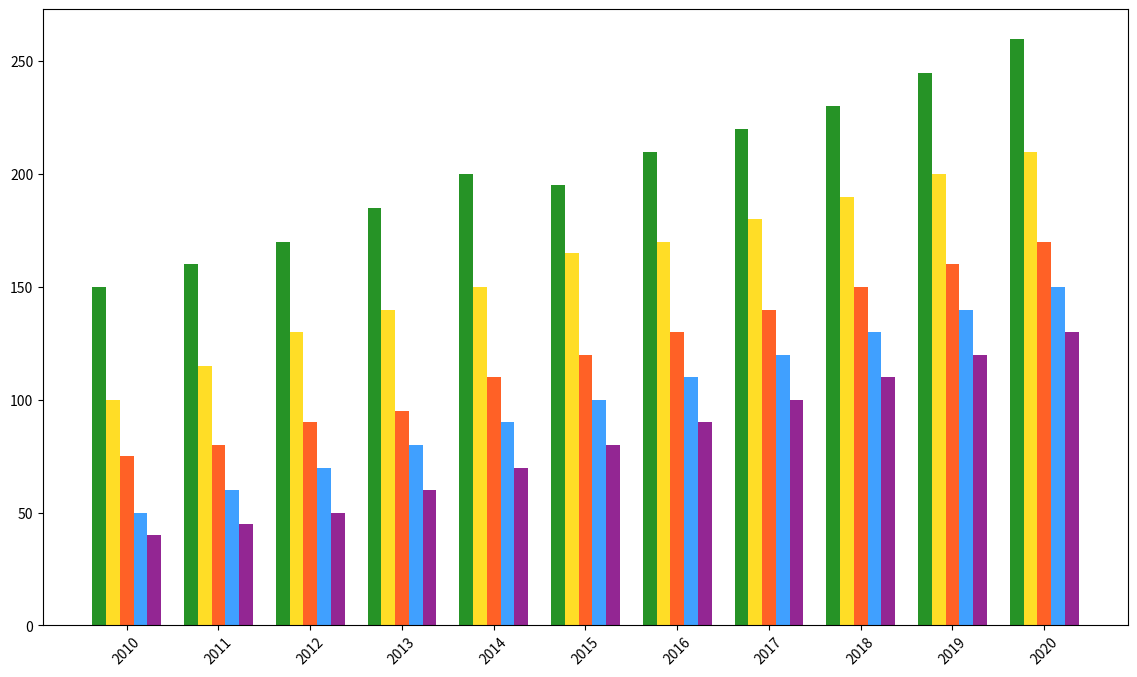

Recreate this plot in Python.
import matplotlib.pyplot as plt
import numpy as np

years = np.arange(2010, 2021)
genres = ["Fiction", "Non-Fiction", "Science Fiction", "Fantasy", "Mystery"]

sales_data = np.array([
    [150, 160, 170, 185, 200, 195, 210, 220, 230, 245, 260],
    [100, 115, 130, 140, 150, 165, 170, 180, 190, 200, 210],
    [75, 80, 90, 95, 110, 120, 130, 140, 150, 160, 170],
    [50, 60, 70, 80, 90, 100, 110, 120, 130, 140, 150],
    [40, 45, 50, 60, 70, 80, 90, 100, 110, 120, 130],
])

fig, ax = plt.subplots(figsize=(14, 8))
bar_width = 0.15
x_indices = np.arange(len(years))
colors = ['green', 'gold', 'orangered', 'dodgerblue', 'purple']

for idx, genre in enumerate(genres):
    ax.bar(x_indices + idx * bar_width, sales_data[idx], width=bar_width, color=colors[idx], alpha=0.85)

ax.set_xticks(x_indices + bar_width * 2)
ax.set_xticklabels(years, rotation=45)

plt.show()
